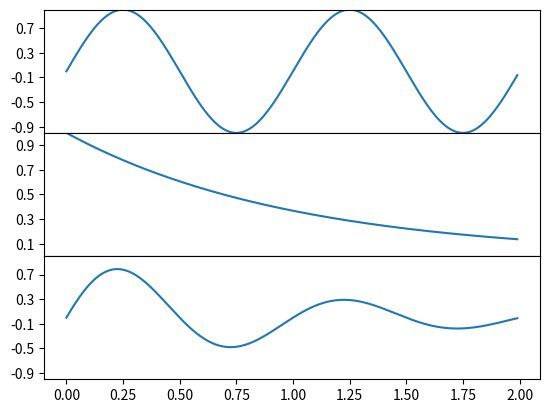

Reproduce this figure in Python.
"""
==========================
Creating adjacent subplots
==========================

To create visualization that share a common axis (visually) you can set the hspace
between the subplots to zero. Passing sharex=True when creating the subplots
will automatically turn off all x ticks and labels except those on the bottom
axis.

In this example the visualization share a common x-axis, but you can follow the same
logic to supply a common y-axis.
"""
import matplotlib.pyplot as plt
import numpy as np

t = np.arange(0.0, 2.0, 0.01)

s1 = np.sin(2 * np.pi * t)
s2 = np.exp(-t)
s3 = s1 * s2

fig, axs = plt.subplots(3, 1, sharex=True)
# Remove vertical space between axes
fig.subplots_adjust(hspace=0)

# Plot each graph, and manually set the y tick values
axs[0].plot(t, s1)
axs[0].set_yticks(np.arange(-0.9, 1.0, 0.4))
axs[0].set_ylim(-1, 1)

axs[1].plot(t, s2)
axs[1].set_yticks(np.arange(0.1, 1.0, 0.2))
axs[1].set_ylim(0, 1)

axs[2].plot(t, s3)
axs[2].set_yticks(np.arange(-0.9, 1.0, 0.4))
axs[2].set_ylim(-1, 1)

plt.show()
